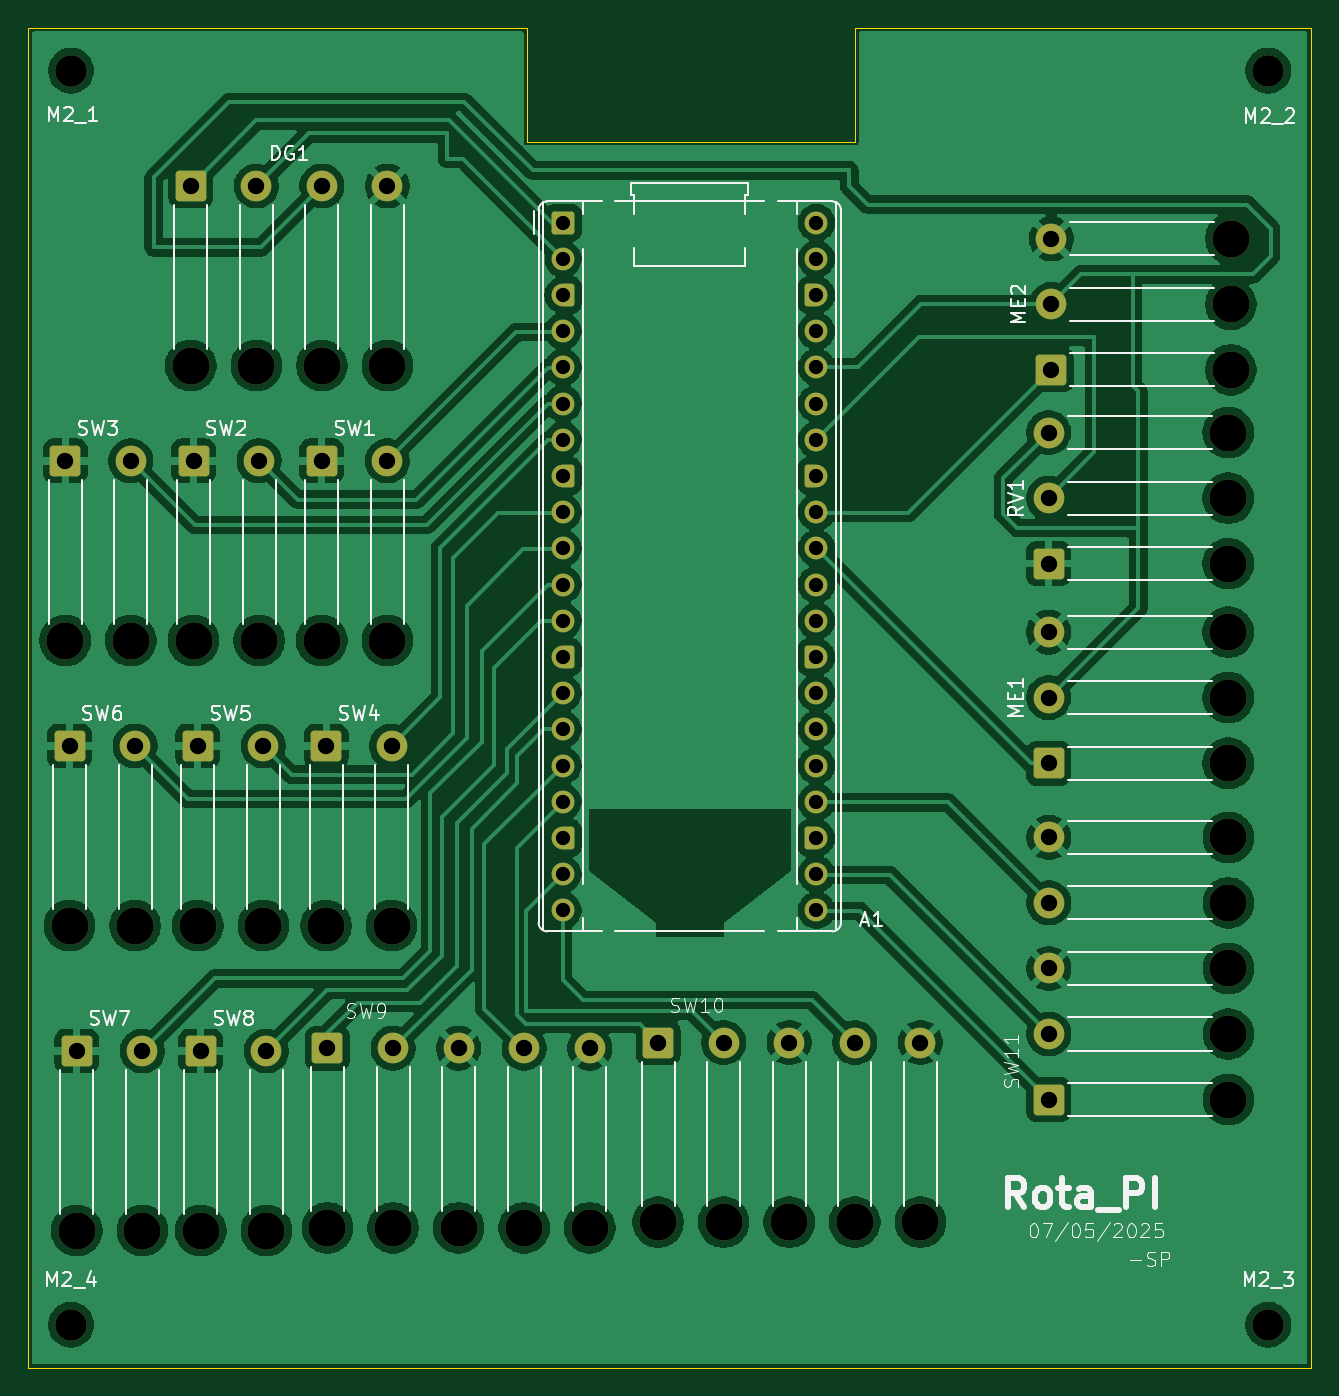
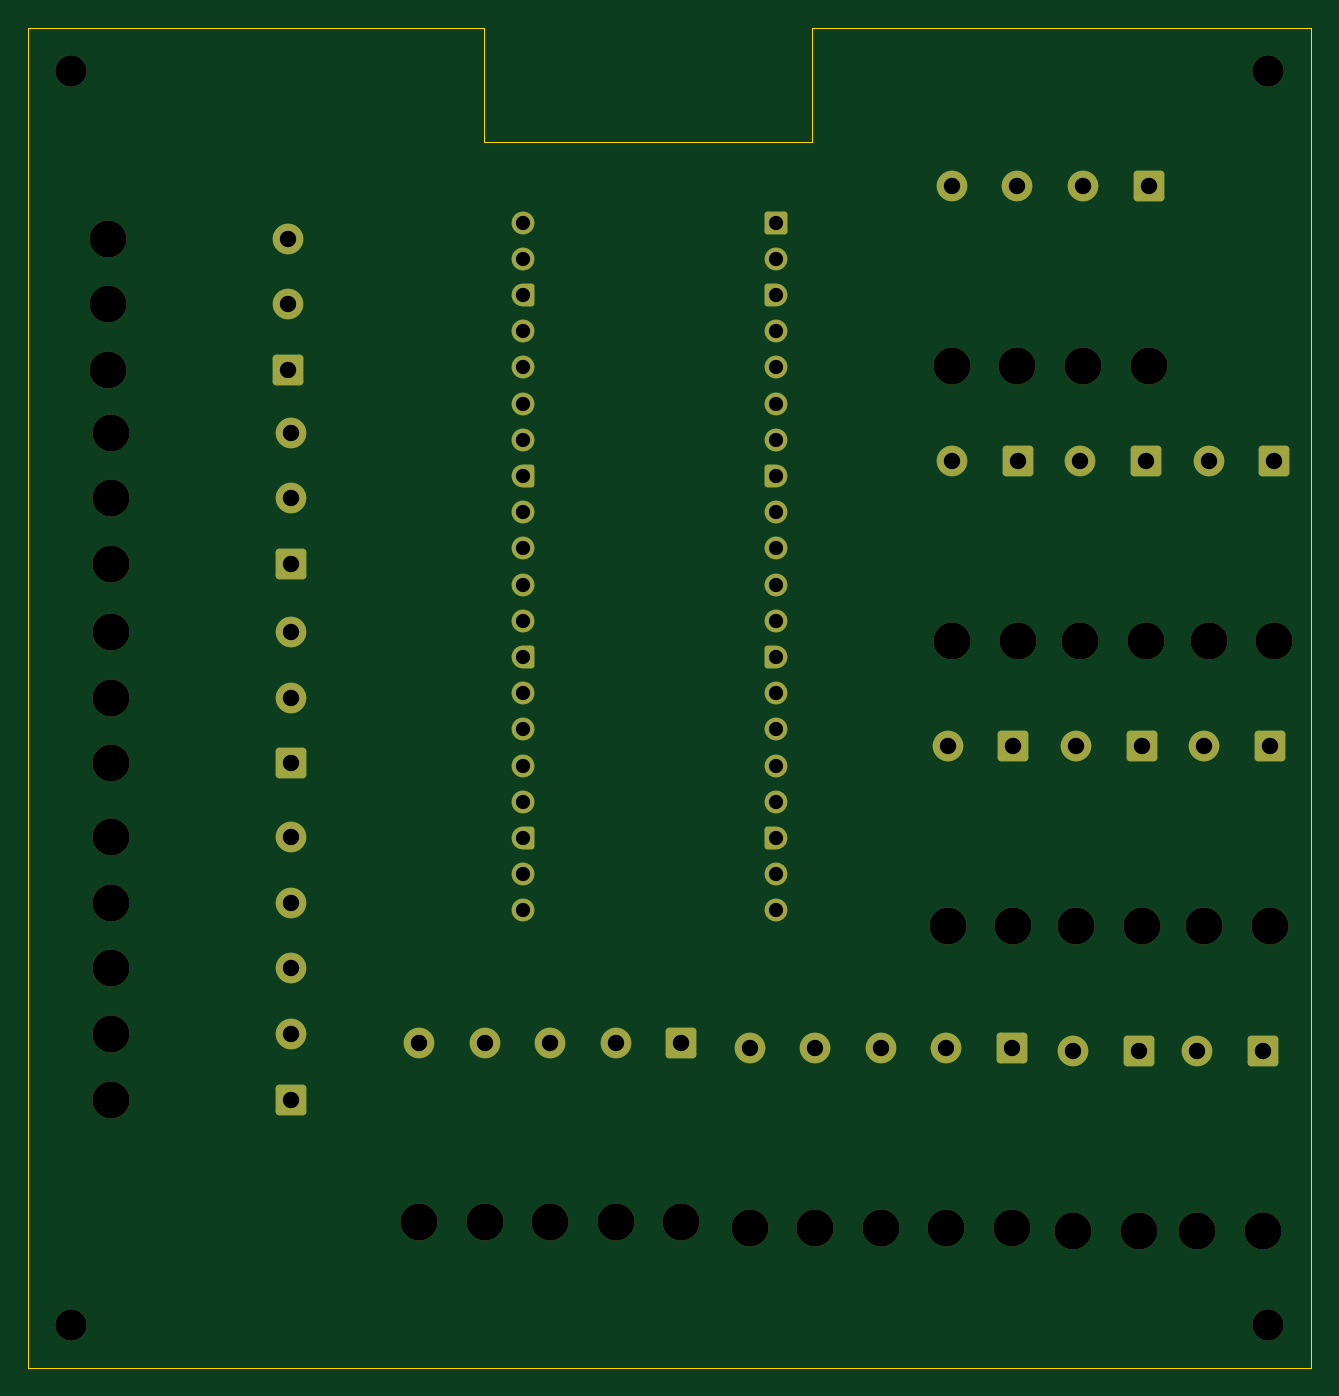
Circuit board: 11 layer files. Board 90.0 x 94.0 mm.
- bottom_copper: KiCAD-B_Cu.gbr (9200 bytes)
- bottom_mask: KiCAD-B_Mask.gbr (6997 bytes)
- paste: KiCAD-B_Paste.gbr (448 bytes)
- bottom_silk: KiCAD-B_Silkscreen.gbr (449 bytes)
- outline: KiCAD-Edge_Cuts.gbr (932 bytes)
- top_copper: KiCAD-F_Cu.gbr (241303 bytes)
- top_mask: KiCAD-F_Mask.gbr (6997 bytes)
- paste: KiCAD-F_Paste.gbr (448 bytes)
- top_silk: KiCAD-F_Silkscreen.gbr (47767 bytes)
- drill: KiCAD-NPTH.drl (1096 bytes)
- drill: KiCAD-PTH.drl (1612 bytes)

=== bottom_copper: KiCAD-B_Cu.gbr (9200 bytes, source omitted) ===
=== bottom_mask: KiCAD-B_Mask.gbr (6997 bytes, source omitted) ===
=== paste: KiCAD-B_Paste.gbr ===
%TF.GenerationSoftware,KiCad,Pcbnew,9.0.2*%
%TF.CreationDate,2025-07-17T15:39:28+07:00*%
%TF.ProjectId,KiCAD,4b694341-442e-46b6-9963-61645f706362,rev?*%
%TF.SameCoordinates,Original*%
%TF.FileFunction,Paste,Bot*%
%TF.FilePolarity,Positive*%
%FSLAX46Y46*%
G04 Gerber Fmt 4.6, Leading zero omitted, Abs format (unit mm)*
G04 Created by KiCad (PCBNEW 9.0.2) date 2025-07-17 15:39:28*
%MOMM*%
%LPD*%
G01*
G04 APERTURE LIST*
G04 APERTURE END LIST*
M02*

=== bottom_silk: KiCAD-B_Silkscreen.gbr ===
%TF.GenerationSoftware,KiCad,Pcbnew,9.0.2*%
%TF.CreationDate,2025-07-17T15:39:28+07:00*%
%TF.ProjectId,KiCAD,4b694341-442e-46b6-9963-61645f706362,rev?*%
%TF.SameCoordinates,Original*%
%TF.FileFunction,Legend,Bot*%
%TF.FilePolarity,Positive*%
%FSLAX46Y46*%
G04 Gerber Fmt 4.6, Leading zero omitted, Abs format (unit mm)*
G04 Created by KiCad (PCBNEW 9.0.2) date 2025-07-17 15:39:28*
%MOMM*%
%LPD*%
G01*
G04 APERTURE LIST*
G04 APERTURE END LIST*
M02*

=== outline: KiCAD-Edge_Cuts.gbr ===
%TF.GenerationSoftware,KiCad,Pcbnew,9.0.2*%
%TF.CreationDate,2025-07-17T15:39:28+07:00*%
%TF.ProjectId,KiCAD,4b694341-442e-46b6-9963-61645f706362,rev?*%
%TF.SameCoordinates,Original*%
%TF.FileFunction,Profile,NP*%
%FSLAX46Y46*%
G04 Gerber Fmt 4.6, Leading zero omitted, Abs format (unit mm)*
G04 Created by KiCad (PCBNEW 9.0.2) date 2025-07-17 15:39:28*
%MOMM*%
%LPD*%
G01*
G04 APERTURE LIST*
%TA.AperFunction,Profile*%
%ADD10C,0.050000*%
%TD*%
G04 APERTURE END LIST*
D10*
X179000000Y-58000000D02*
X202000000Y-58000000D01*
X144000000Y-50000000D02*
X144000000Y-144000000D01*
X179000000Y-50000000D02*
X179000000Y-58000000D01*
X234000000Y-144000000D02*
X234000000Y-59000000D01*
X144000000Y-50000000D02*
X179000000Y-50000000D01*
X234000000Y-59000000D02*
X234000000Y-50000000D01*
X144000000Y-144000000D02*
X234000000Y-144000000D01*
X202000000Y-58000000D02*
X202000000Y-50000000D01*
X202000000Y-50000000D02*
X234000000Y-50000000D01*
M02*

=== top_copper: KiCAD-F_Cu.gbr (241303 bytes, source omitted) ===
=== top_mask: KiCAD-F_Mask.gbr (6997 bytes, source omitted) ===
=== paste: KiCAD-F_Paste.gbr ===
%TF.GenerationSoftware,KiCad,Pcbnew,9.0.2*%
%TF.CreationDate,2025-07-17T15:39:28+07:00*%
%TF.ProjectId,KiCAD,4b694341-442e-46b6-9963-61645f706362,rev?*%
%TF.SameCoordinates,Original*%
%TF.FileFunction,Paste,Top*%
%TF.FilePolarity,Positive*%
%FSLAX46Y46*%
G04 Gerber Fmt 4.6, Leading zero omitted, Abs format (unit mm)*
G04 Created by KiCad (PCBNEW 9.0.2) date 2025-07-17 15:39:28*
%MOMM*%
%LPD*%
G01*
G04 APERTURE LIST*
G04 APERTURE END LIST*
M02*

=== top_silk: KiCAD-F_Silkscreen.gbr (47767 bytes, source omitted) ===
=== drill: KiCAD-NPTH.drl ===
M48
; DRILL file {KiCad 9.0.2} date 2025-07-17T15:39:25+0700
; FORMAT={-:-/ absolute / metric / decimal}
; #@! TF.CreationDate,2025-07-17T15:39:25+07:00
; #@! TF.GenerationSoftware,Kicad,Pcbnew,9.0.2
; #@! TF.FileFunction,NonPlated,1,2,NPTH
FMAT,2
METRIC
; #@! TA.AperFunction,NonPlated,NPTH,ComponentDrill
T1C2.200
; #@! TA.AperFunction,NonPlated,NPTH,ComponentDrill
T2C2.600
%
G90
G05
T1
X147.0Y-53.0
X147.0Y-141.0
X231.0Y-53.0
X231.0Y-141.0
T2
X146.59Y-92.99
X146.89Y-112.99
X147.4Y-134.39
X151.19Y-92.99
X151.49Y-112.99
X152.0Y-134.39
X155.4Y-73.7
X155.59Y-92.99
X155.89Y-112.99
X156.1Y-134.39
X160.0Y-73.7
X160.19Y-92.99
X160.49Y-112.99
X160.7Y-134.39
X164.59Y-92.99
X164.6Y-73.7
X164.89Y-112.99
X164.99Y-134.2
X169.19Y-92.99
X169.2Y-73.7
X169.49Y-112.99
X169.59Y-134.2
X174.19Y-134.2
X178.79Y-134.2
X183.39Y-134.2
X188.19Y-133.8
X192.79Y-133.8
X197.39Y-133.8
X201.99Y-133.8
X206.59Y-133.8
X228.19Y-78.4
X228.19Y-83.0
X228.19Y-87.6
X228.19Y-92.4
X228.19Y-97.0
X228.19Y-101.6
X228.2Y-106.8
X228.2Y-111.4
X228.2Y-116.0
X228.2Y-120.6
X228.2Y-125.2
X228.38Y-64.8
X228.38Y-69.4
X228.38Y-74.0
M30

=== drill: KiCAD-PTH.drl ===
M48
; DRILL file {KiCad 9.0.2} date 2025-07-17T15:39:25+0700
; FORMAT={-:-/ absolute / metric / decimal}
; #@! TF.CreationDate,2025-07-17T15:39:25+07:00
; #@! TF.GenerationSoftware,Kicad,Pcbnew,9.0.2
; #@! TF.FileFunction,Plated,1,2,PTH
FMAT,2
METRIC
; #@! TA.AperFunction,Plated,PTH,ComponentDrill
T1C1.000
; #@! TA.AperFunction,Plated,PTH,ComponentDrill
T2C1.150
%
G90
G05
T1
X181.52Y-63.66
X181.52Y-66.2
X181.52Y-68.74
X181.52Y-71.28
X181.52Y-73.82
X181.52Y-76.36
X181.52Y-78.9
X181.52Y-81.44
X181.52Y-83.98
X181.52Y-86.52
X181.52Y-89.06
X181.52Y-91.6
X181.52Y-94.14
X181.52Y-96.68
X181.52Y-99.22
X181.52Y-101.76
X181.52Y-104.3
X181.52Y-106.84
X181.52Y-109.38
X181.52Y-111.92
X199.3Y-63.66
X199.3Y-66.2
X199.3Y-68.74
X199.3Y-71.28
X199.3Y-73.82
X199.3Y-76.36
X199.3Y-78.9
X199.3Y-81.44
X199.3Y-83.98
X199.3Y-86.52
X199.3Y-89.06
X199.3Y-91.6
X199.3Y-94.14
X199.3Y-96.68
X199.3Y-99.22
X199.3Y-101.76
X199.3Y-104.3
X199.3Y-106.84
X199.3Y-109.38
X199.3Y-111.92
T2
X146.59Y-80.39
X146.89Y-100.39
X147.4Y-121.79
X151.19Y-80.39
X151.49Y-100.39
X152.0Y-121.79
X155.4Y-61.1
X155.59Y-80.39
X155.89Y-100.39
X156.1Y-121.79
X160.0Y-61.1
X160.19Y-80.39
X160.49Y-100.39
X160.7Y-121.79
X164.59Y-80.39
X164.6Y-61.1
X164.89Y-100.39
X164.99Y-121.6
X169.19Y-80.39
X169.2Y-61.1
X169.49Y-100.39
X169.59Y-121.6
X174.19Y-121.6
X178.79Y-121.6
X183.39Y-121.6
X188.19Y-121.2
X192.79Y-121.2
X197.39Y-121.2
X201.99Y-121.2
X206.59Y-121.2
X215.59Y-78.4
X215.59Y-83.0
X215.59Y-87.6
X215.59Y-92.4
X215.59Y-97.0
X215.59Y-101.6
X215.6Y-106.8
X215.6Y-111.4
X215.6Y-116.0
X215.6Y-120.6
X215.6Y-125.2
X215.78Y-64.8
X215.78Y-69.4
X215.78Y-74.0
M30

